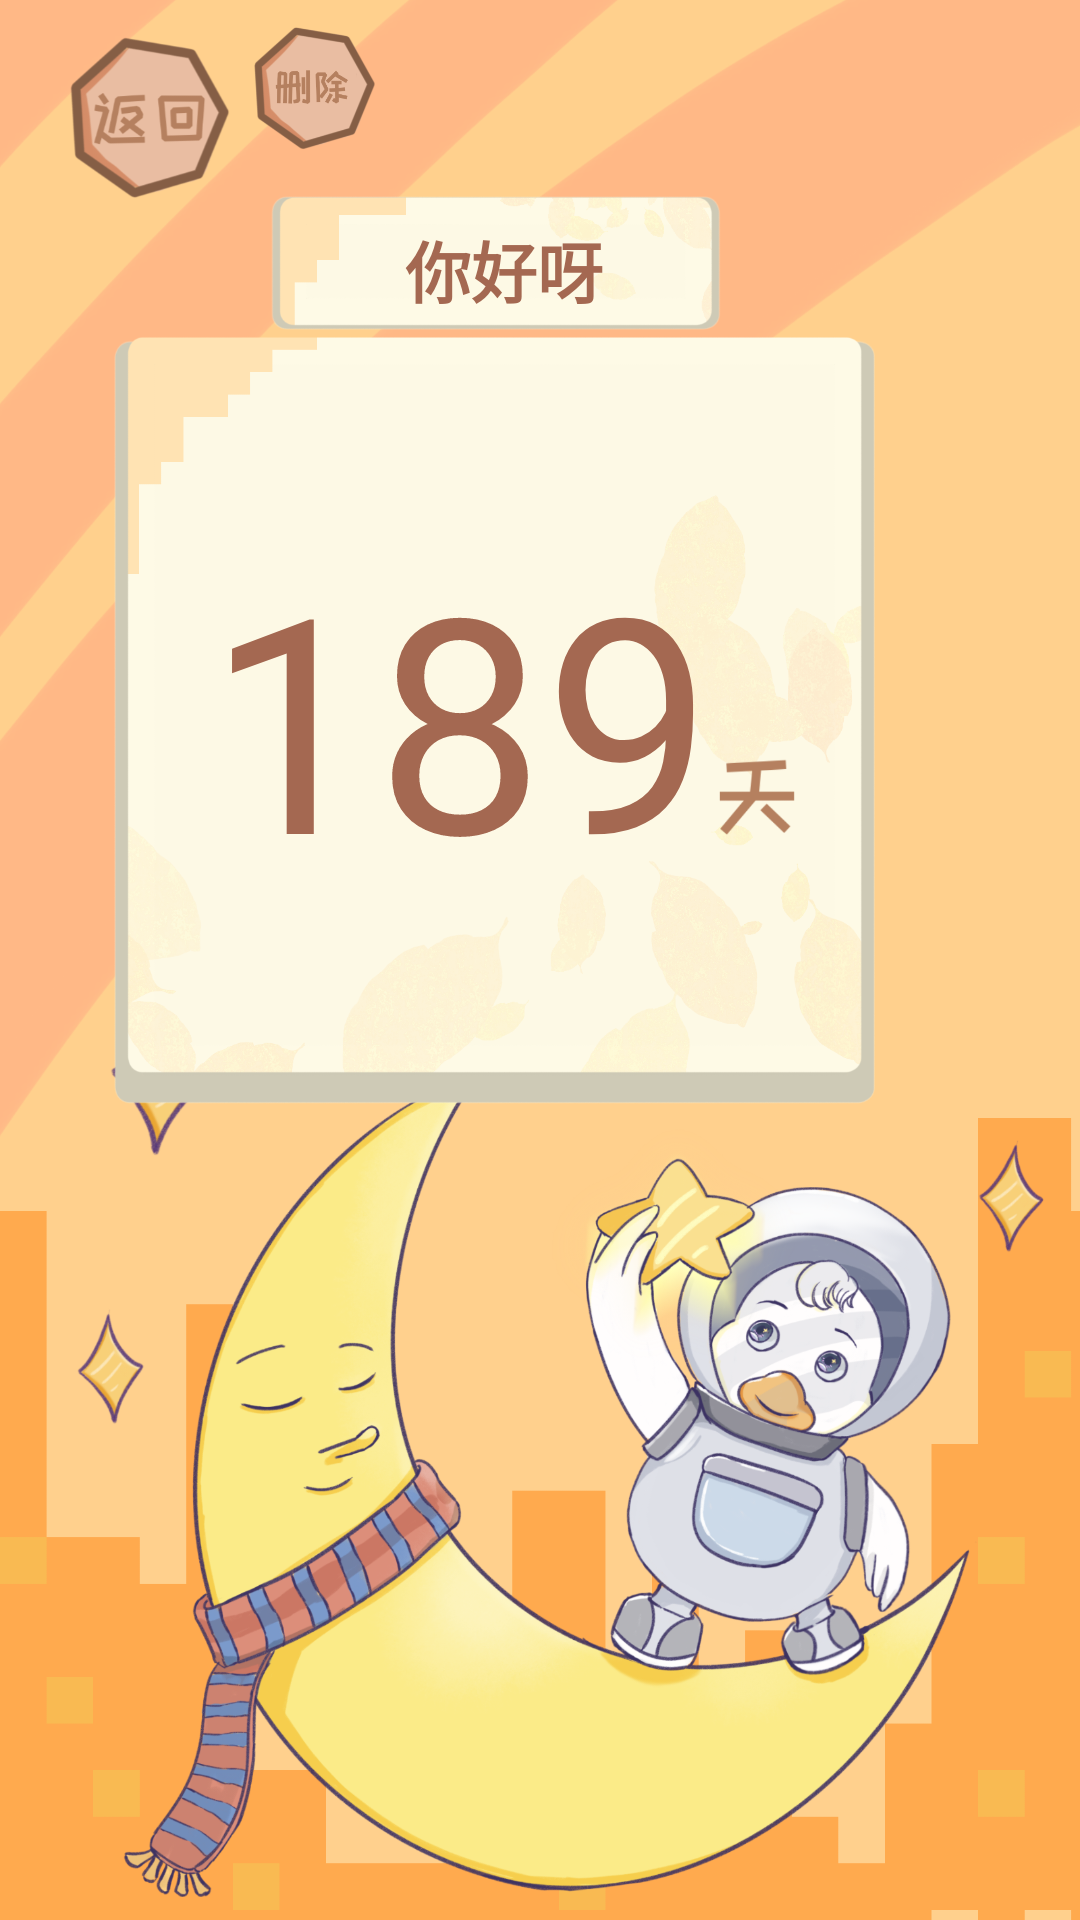

Produce the Android XML layout that renders to this screen, including the resource entries it uses.
<!-- AndroidManifest.xml: application theme NoTitle -->
<!-- res/layout/activity_count_down.xml -->
<?xml version="1.0" encoding="utf-8"?>
<androidx.constraintlayout.widget.ConstraintLayout xmlns:android="http://schemas.android.com/apk/res/android"
    xmlns:app="http://schemas.android.com/apk/res-auto"
    xmlns:tools="http://schemas.android.com/tools"
    android:layout_width="match_parent"
    android:layout_height="match_parent"
    android:background="@drawable/count_down_bg"
    tools:context=".count_down_activity">

    <androidx.constraintlayout.widget.ConstraintLayout
        android:layout_width="270dp"
        android:layout_height="310dp"
        android:layout_marginTop="64dp"
        android:layout_marginEnd="54dp"
        android:gravity="center"
        android:background="@drawable/count_item_bg"
        android:orientation="vertical"
        android:paddingRight="20dp"
        app:layout_constraintEnd_toEndOf="parent"
        app:layout_constraintTop_toTopOf="parent">

        <TextView
            android:id="@+id/event_name"
            android:layout_width="168dp"
            android:layout_height="52dp"
            android:layout_marginStart="48dp"
            android:gravity="center"
            android:text="你好呀"
            android:textColor="@color/item_text_color"
            android:textSize="22dp"
            android:textStyle="bold"
            app:layout_constraintStart_toStartOf="parent"
            app:layout_constraintTop_toTopOf="parent" />

        <TextView
            android:id="@+id/interval_time"
            android:layout_width="170dp"
            android:layout_height="246dp"
            android:layout_marginStart="32dp"
            android:layout_marginTop="0dp"
            android:gravity="center"
            android:text="189"
            android:textColor="@color/item_text_color"
            android:textSize="100dp"
            app:layout_constraintStart_toStartOf="parent"
            app:layout_constraintTop_toBottomOf="@+id/event_name" />

    </androidx.constraintlayout.widget.ConstraintLayout>

    <ImageView
        android:id="@+id/back_btn"
        android:layout_width="63dp"
        android:layout_height="80dp"
        android:layout_marginStart="16dp"
        android:src="@drawable/back_btn"
        app:layout_constraintStart_toStartOf="parent"
        app:layout_constraintTop_toTopOf="parent" />

    <ImageView
        android:id="@+id/del_btn"
        android:layout_width="48dp"
        android:layout_height="60dp"
        android:layout_marginTop="0dp"
        android:src="@drawable/del_btn"
        app:layout_constraintStart_toEndOf="@+id/back_btn"
        app:layout_constraintTop_toTopOf="parent" />

</androidx.constraintlayout.widget.ConstraintLayout>
<!-- resources referenced by this layout -->
<resources>
  <color name="item_text_color">#A46851
      </color>
  <!-- drawable back_btn: png bitmap (drawable, 26456 bytes) -->
  <!-- drawable count_down_bg: png bitmap (drawable, 855380 bytes) -->
  <!-- drawable count_item_bg: png bitmap (drawable, 319678 bytes) -->
  <!-- drawable del_btn: png bitmap (drawable, 24665 bytes) -->
  <style name="NoTitle" parent="Theme.AppCompat.DayNight.NoActionBar">
          <item name="android:windowNoTitle">true</item>
          <item name="android:windowFullscreen">true</item>
      </style>
</resources>
